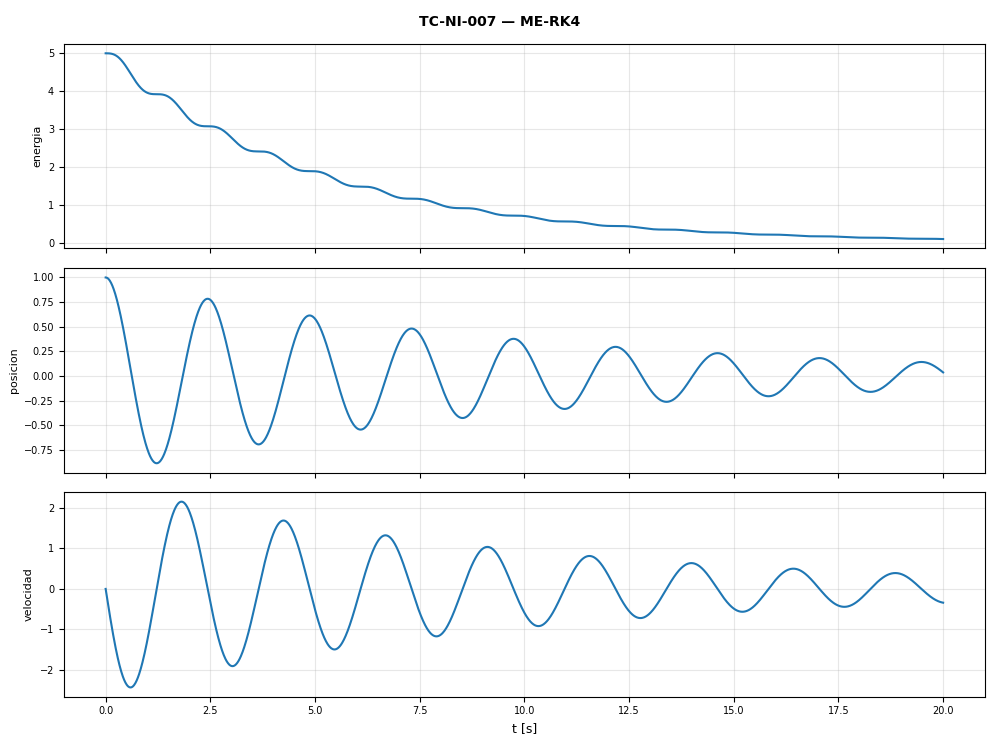

The data file committed next to this chart (first rows):
t, energia, posicion, velocidad
0.0, 5.0, 1.0, 0.0
0.01, 5, 0.9997, -0.06659
0.02, 5, 0.9987, -0.133
0.03, 5, 0.997, -0.1992
0.04, 5, 0.9947, -0.2651
0.05, 4.999, 0.9917, -0.3308
0.06, 4.999, 0.9881, -0.396
0.07, 4.999, 0.9838, -0.4609
0.08, 4.998, 0.9789, -0.5253
0.09, 4.997, 0.9733, -0.5893
0.1, 4.996, 0.9671, -0.6527
0.11, 4.994, 0.9602, -0.7156
0.12, 4.993, 0.9528, -0.7779
0.13, 4.991, 0.9447, -0.8395
0.14, 4.988, 0.936, -0.9005
0.15, 4.986, 0.9267, -0.9607
0.16, 4.983, 0.9168, -1.02
0.17, 4.98, 0.9063, -1.079
0.18, 4.976, 0.8952, -1.137
0.19, 4.972, 0.8835, -1.194
0.2, 4.967, 0.8713, -1.25
0.21, 4.962, 0.8585, -1.305
0.22, 4.957, 0.8452, -1.359
0.23, 4.951, 0.8314, -1.412
0.24, 4.945, 0.817, -1.464
0.25, 4.938, 0.8021, -1.515
0.26, 4.931, 0.7867, -1.565
0.27, 4.924, 0.7708, -1.614
0.28, 4.916, 0.7544, -1.661
0.29, 4.907, 0.7376, -1.708
0.3, 4.898, 0.7203, -1.753
0.31, 4.889, 0.7025, -1.797
0.32, 4.879, 0.6843, -1.839
0.33, 4.868, 0.6657, -1.881
0.34, 4.858, 0.6467, -1.921
0.35, 4.846, 0.6273, -1.959
0.36, 4.835, 0.6076, -1.996
0.37, 4.822, 0.5874, -2.032
0.38, 4.81, 0.5669, -2.067
0.39, 4.797, 0.5461, -2.099
0.4, 4.783, 0.5249, -2.131
0.41, 4.77, 0.5035, -2.161
0.42, 4.755, 0.4817, -2.189
0.43, 4.741, 0.4597, -2.216
0.44, 4.726, 0.4374, -2.242
0.45, 4.711, 0.4149, -2.266
0.46, 4.695, 0.3921, -2.288
0.47, 4.679, 0.3691, -2.309
0.48, 4.663, 0.3459, -2.328
0.49, 4.647, 0.3225, -2.346
0.5, 4.63, 0.299, -2.362
0.51, 4.613, 0.2753, -2.376
0.52, 4.596, 0.2515, -2.389
0.53, 4.579, 0.2275, -2.4
0.54, 4.562, 0.2035, -2.41
0.55, 4.544, 0.1794, -2.418
0.56, 4.527, 0.1552, -2.424
0.57, 4.509, 0.1309, -2.429
0.58, 4.491, 0.1066, -2.432
0.59, 4.474, 0.08226, -2.433
... 1,941 more rows
